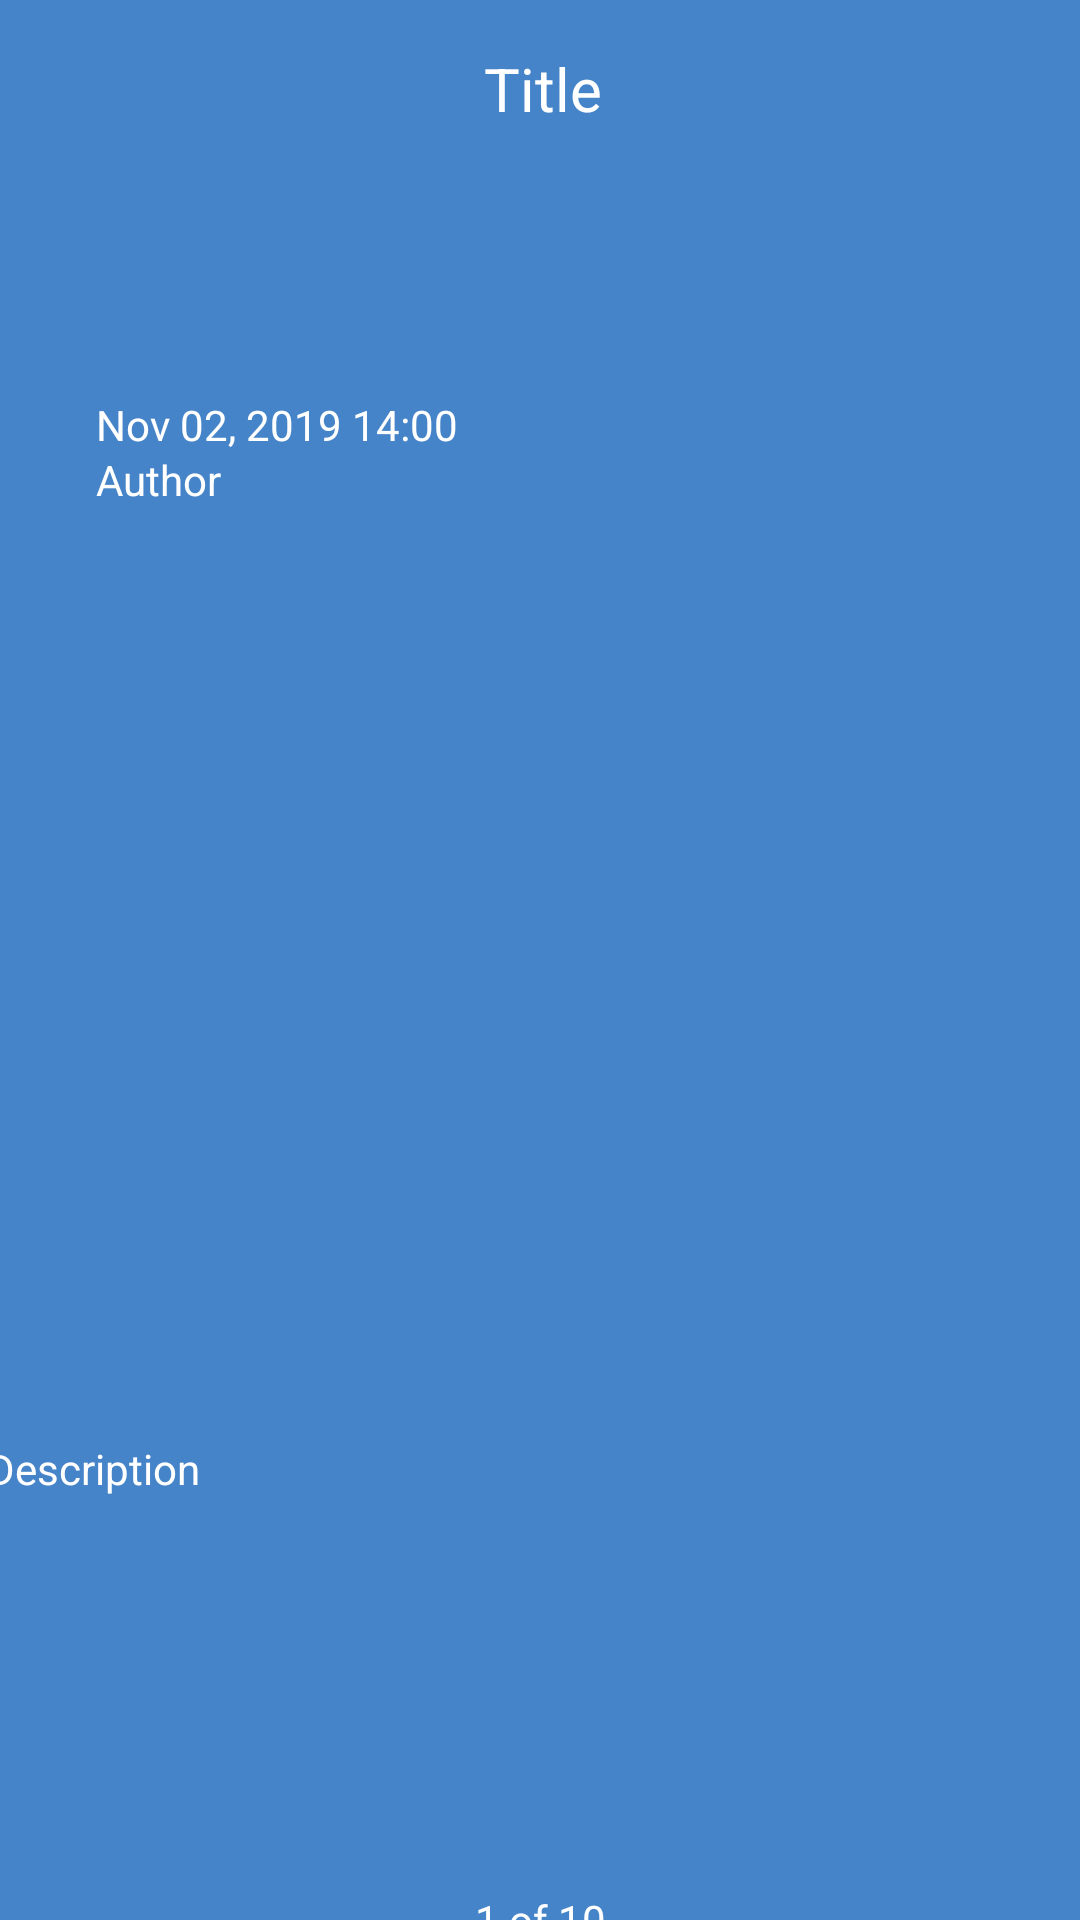

This screen was rendered from an Android layout file. Write that file and the resources it references.
<!-- AndroidManifest.xml: application theme Theme.Newsgatewaydraft -->
<!-- res/layout/fragment_article.xml -->
<FrameLayout xmlns:android="http://schemas.android.com/apk/res/android"
    xmlns:app="http://schemas.android.com/apk/res-auto"
    xmlns:tools="http://schemas.android.com/tools"
    android:layout_width="match_parent"
    android:layout_height="match_parent"
    tools:context="com.example.newsgatewaydraft.MainActivity">

    <androidx.constraintlayout.widget.ConstraintLayout
        android:layout_width="match_parent"
        android:layout_height="match_parent"
        android:background="#4584C8">


        <TextView
            android:id="@+id/timeStamp"
            android:layout_width="153dp"
            android:layout_height="30dp"
            android:layout_marginStart="32dp"
            android:layout_marginLeft="32dp"
            android:layout_marginTop="12dp"
            android:layout_marginEnd="190dp"
            android:layout_marginRight="190dp"
            android:text="Nov 02, 2019 14:00"
            android:textColor="#FFFFFF"
            app:layout_constraintEnd_toEndOf="parent"
            app:layout_constraintHorizontal_bias="0.0"
            app:layout_constraintStart_toStartOf="parent"
            app:layout_constraintTop_toBottomOf="@+id/articleTitle" />

        <TextView
            android:id="@+id/articleTitle"
            android:layout_width="372dp"
            android:layout_height="104dp"
            android:layout_marginTop="16dp"
            android:gravity="center|top"
            android:text="Title"
            android:textColor="#FFFFFF"
            android:textSize="20sp"
            app:layout_constraintEnd_toEndOf="parent"
            app:layout_constraintHorizontal_bias="0.461"
            app:layout_constraintStart_toStartOf="parent"
            app:layout_constraintTop_toTopOf="parent" />

        <TextView
            android:id="@+id/author"
            android:layout_width="300dp"
            android:layout_height="40dp"
            android:layout_marginStart="32dp"
            android:layout_marginLeft="32dp"
            android:layout_marginBottom="8dp"
            android:text="Author"
            android:textColor="#FFFFFF"
            app:layout_constraintBottom_toTopOf="@+id/guideline2"
            app:layout_constraintStart_toStartOf="parent"
            app:layout_constraintTop_toBottomOf="@+id/timeStamp"
            app:layout_constraintVertical_bias="0.666" />

        <ImageView
            android:id="@+id/imageView"
            android:layout_width="348dp"
            android:layout_height="297dp"
            android:layout_marginTop="8dp"
            android:layout_marginBottom="8dp"
            android:scaleType="centerCrop"
            app:layout_constraintBottom_toTopOf="@+id/articleDescription"
            app:layout_constraintEnd_toEndOf="parent"
            app:layout_constraintHorizontal_bias="0.492"
            app:layout_constraintStart_toStartOf="parent"
            app:layout_constraintTop_toTopOf="@+id/guideline2"
            tools:srcCompat="@drawable/default_image" />

        <TextView
            android:id="@+id/articleDescription"
            android:layout_width="370dp"
            android:layout_height="143dp"
            android:layout_marginBottom="2dp"
            android:text="Description"
            android:textColor="#FFFFFF"
            app:layout_constraintBottom_toTopOf="@+id/totalPages"
            app:layout_constraintEnd_toEndOf="parent"
            app:layout_constraintHorizontal_bias="0.487"
            app:layout_constraintStart_toStartOf="parent"
            app:layout_constraintTop_toBottomOf="@+id/imageView" />

        <androidx.constraintlayout.widget.Guideline
            android:id="@+id/guideline2"
            android:layout_width="wrap_content"
            android:layout_height="wrap_content"
            android:orientation="horizontal"
            app:layout_constraintGuide_percent="0.30" />

        <TextView
            android:id="@+id/totalPages"
            android:layout_width="80dp"
            android:layout_height="30dp"
            android:layout_marginBottom="10dp"
            android:gravity="center"
            android:text="1 of 10"
            android:textColor="#FFFFFF"
            app:layout_constraintBottom_toBottomOf="parent"
            app:layout_constraintEnd_toEndOf="parent"
            app:layout_constraintStart_toStartOf="parent"
            app:layout_constraintTop_toBottomOf="@+id/articleDescription"
            app:layout_constraintVertical_bias="0.0" />

    </androidx.constraintlayout.widget.ConstraintLayout>
</FrameLayout>
<!-- resources referenced by this layout -->
<resources>
  <!-- drawable default_image: jpeg bitmap (drawable, 58908 bytes) -->
  <style name="Theme.Newsgatewaydraft" parent="Theme.MaterialComponents.DayNight.DarkActionBar">
          
          <item name="colorPrimary">@color/purple_500</item>
          <item name="colorPrimaryVariant">@color/purple_700</item>
          <item name="colorOnPrimary">@color/white</item>
          
          <item name="colorSecondary">@color/teal_200</item>
          <item name="colorSecondaryVariant">@color/teal_700</item>
          <item name="colorOnSecondary">@color/black</item>
          
          <item name="android:statusBarColor" tools:targetApi="l">?attr/colorPrimaryVariant</item>
          
      </style>
  <!-- not gathered from this repository: default colours our renderer supplied (Android Studio template values) -->
  <color name="purple_500">#FF6200EE</color>
  <color name="purple_700">#FF3700B3</color>
  <color name="teal_200">#FF03DAC5</color>
  <color name="teal_700">#FF018786</color>
  <color name="black">#FF000000</color>
  <color name="white">#FFFFFFFF</color>
</resources>
